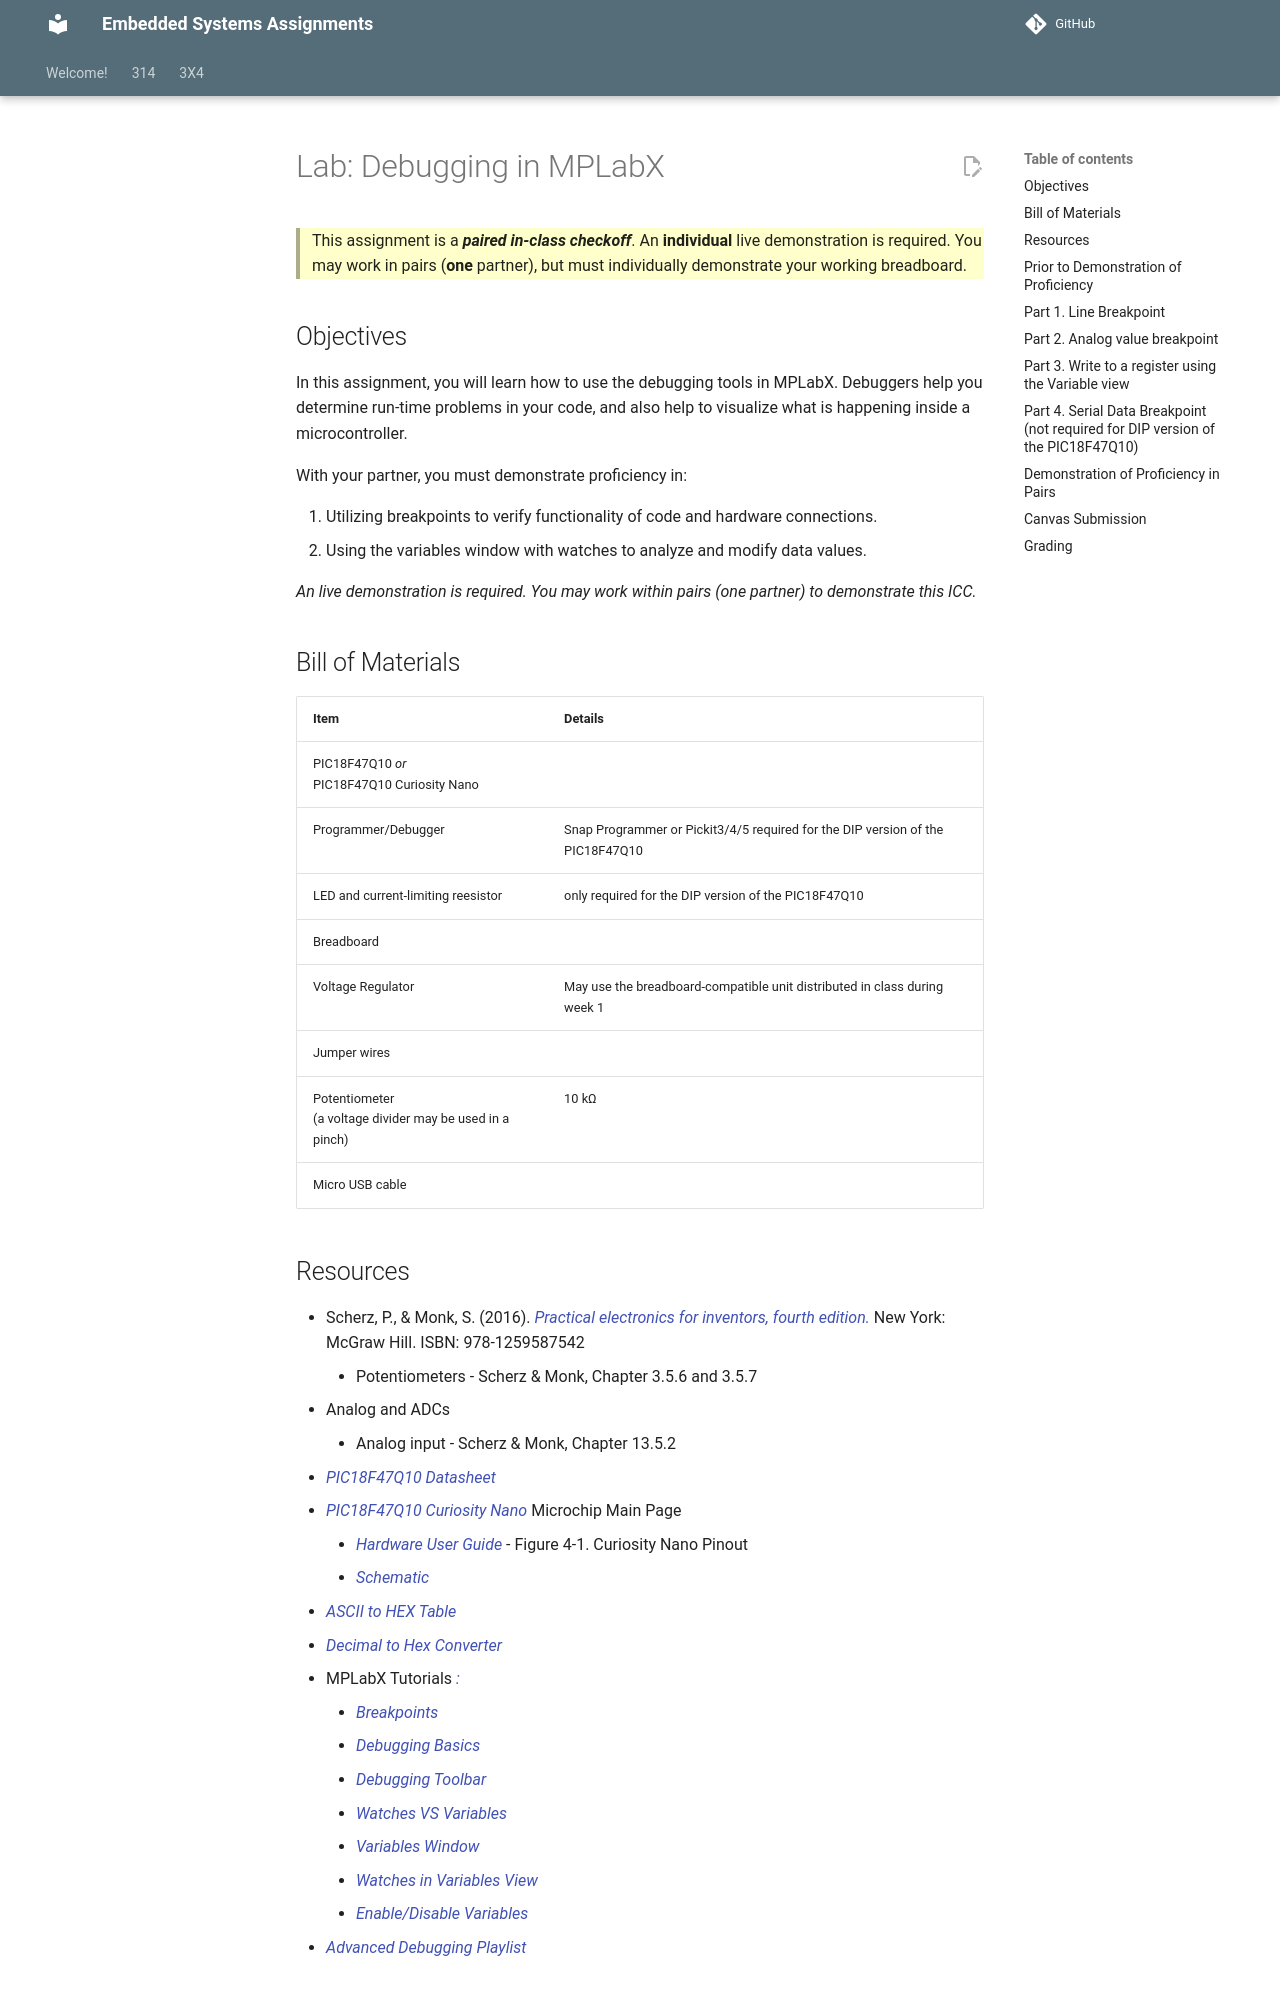

repository: Suo-Teaching-Team/egr-314-fall2026 · page: 314/labs/debugging-in-mplabx/index.html · generator: mkdocs

---
title: "Lab: Debugging in MPLabX"
---

> This assignment is a ***paired in-class checkoff***. An **individual** live demonstration is required. You may work in pairs (**one** partner), but must individually demonstrate your working breadboard.

## Objectives

In this assignment, you will learn how to use the debugging tools in MPLabX. Debuggers help you determine run-time problems in your code, and also help to visualize what is happening inside a microcontroller.

With your partner, you must demonstrate proficiency in:

1. Utilizing breakpoints to verify functionality of code and hardware connections.
2. Using the variables window with watches to analyze and modify data values.

*An live demonstration is required.  You may work within pairs (**one** partner) to demonstrate this ICC.*

## Bill of Materials

| **Item**                                                    | **Details**                                                                     |
| :---------------------------------------------------------- | :------------------------------------------------------------------------------ |
| PIC18F47Q10  *or*<br> PIC18F47Q10 Curiosity Nano            |
| Programmer/Debugger                                         | Snap Programmer or  Pickit3/4/5 required for the DIP version of the PIC18F47Q10 |
| LED and current-limiting reesistor                          | only required for the DIP version of the PIC18F47Q10                            |
| Breadboard                                                  |                                                                                 |
| Voltage Regulator                                           | May use the breadboard-compatible unit distributed in class during week 1       |
| Jumper wires                                                |                                                                                 |
| Potentiometer<br>(a voltage divider may be used in a pinch) | 10 kΩ                                                                           |
| Micro USB cable                                             |                                                                                 |
